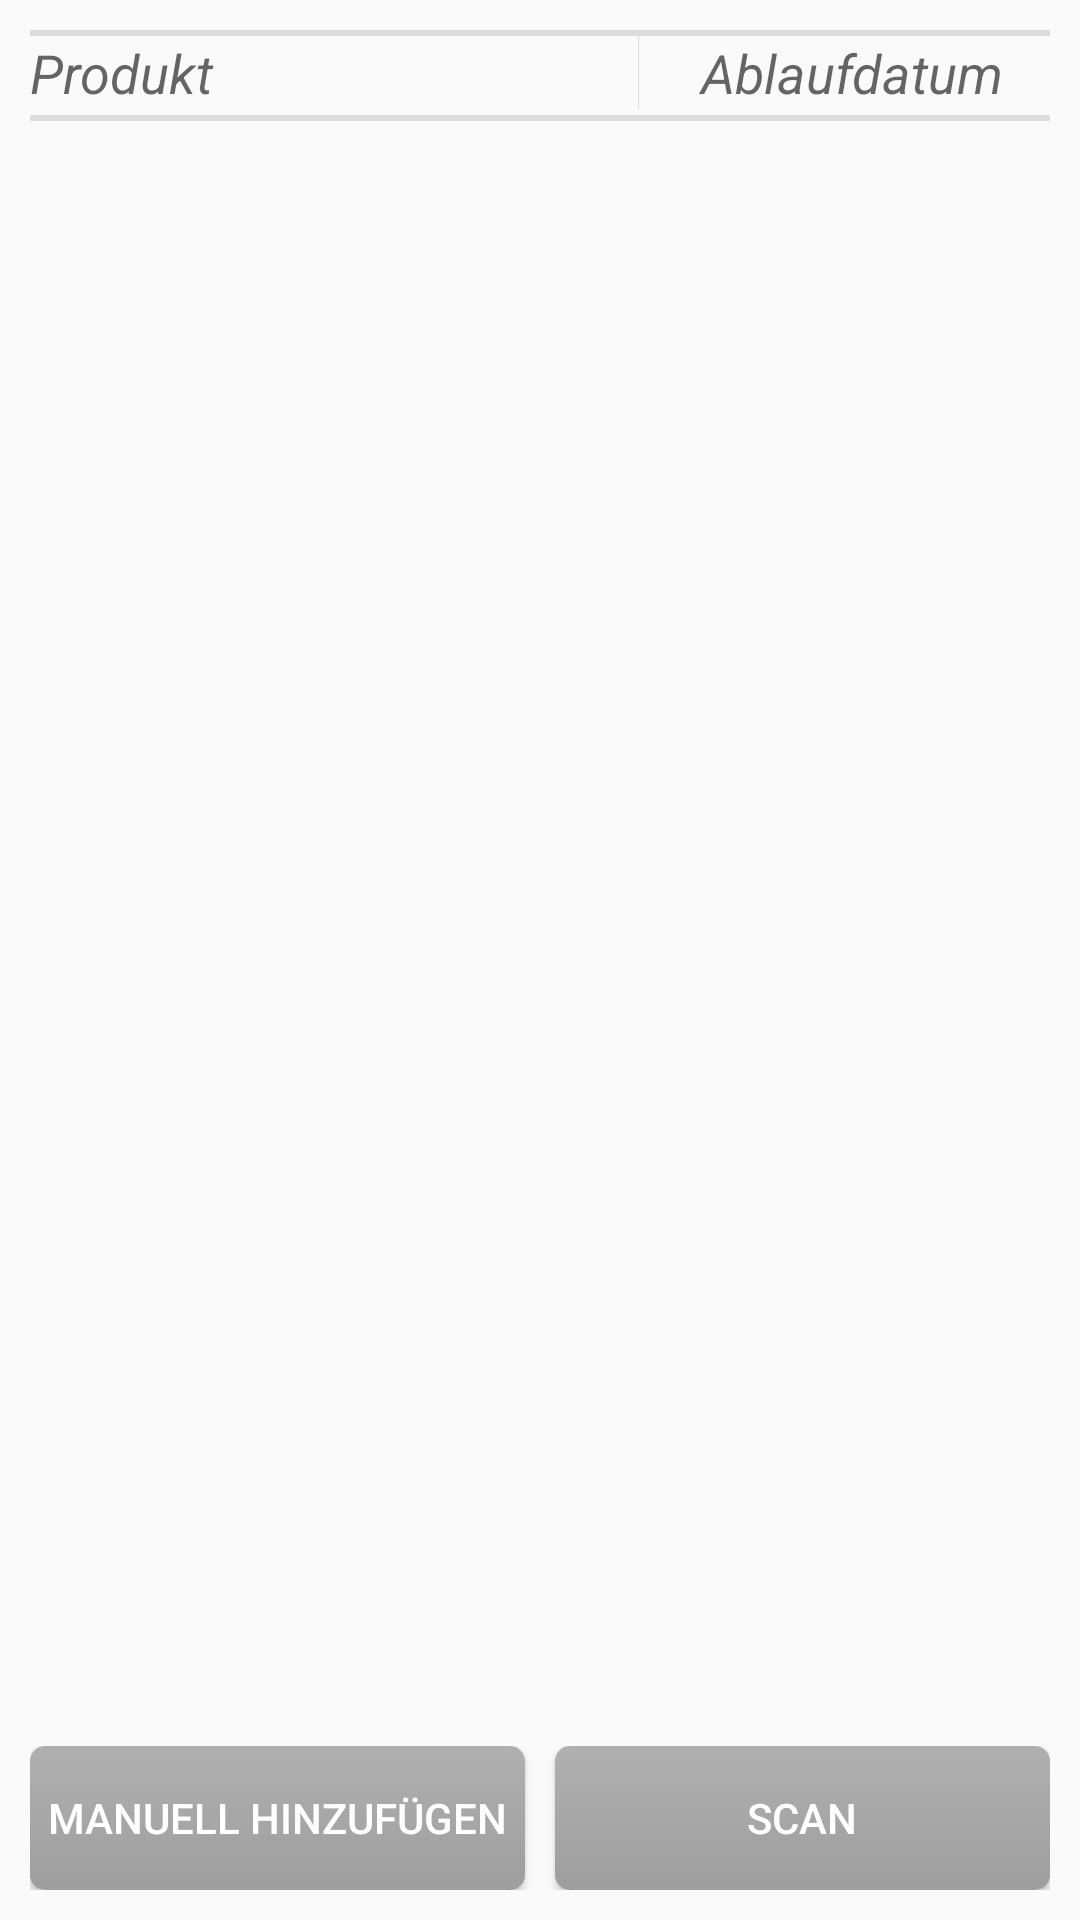

Reconstruct the res/layout file that produces this screen, plus the resources it refers to.
<!-- AndroidManifest.xml: application theme AppTheme -->
<!-- res/layout/activity_main.xml -->
<RelativeLayout xmlns:android="http://schemas.android.com/apk/res/android"
    xmlns:tools="http://schemas.android.com/tools"
    android:layout_width="match_parent"
    android:layout_height="match_parent"
    android:columnCount="1"
    android:rowCount="3"
    android:paddingLeft="@dimen/activity_horizontal_margin"
    android:paddingRight="@dimen/activity_horizontal_margin"
    android:paddingTop="@dimen/activity_vertical_margin"
    android:paddingBottom="@dimen/activity_vertical_margin" tools:context=".MainActivity"
    android:id="@+id/relativeLayout"
    android:weightSum="1">


    <LinearLayout xmlns:android="http://schemas.android.com/apk/res/android"
        android:layout_width="match_parent"
        android:layout_height="wrap_content"
        android:layout_marginTop="2dip"
        android:layout_marginBottom="2dip"
        android:weightSum="1"
        android:id="@+id/linearLayout2">

        <TextView
            android:id="@+id/tbTitle_main"
            android:layout_height="wrap_content"
            android:layout_width="0dp"
            android:layout_weight="0.6"
            android:textStyle="italic"
            android:textAppearance="?android:attr/textAppearanceMedium"
            android:text="Produkt"
            android:layout_marginRight="5dip"/>


        <View style="@style/Divider_vert"/>


        <TextView
            android:id="@+id/tbDate_main"
            android:layout_height="wrap_content"
            android:layout_width="0dp"
            android:layout_weight="0.4"
            android:textStyle="italic"
            android:textAppearance="?android:attr/textAppearanceMedium"
            android:text="Ablaufdatum"
            android:gravity="center"
            android:layout_marginLeft="5dip"/>



    </LinearLayout>


    <View style="@style/Divider_hor"/>

    <View style="@style/Divider_hor"
        android:layout_below="@+id/linearLayout2"
        />



    <LinearLayout
        android:orientation="horizontal"
        android:layout_width="match_parent"
        android:layout_height="wrap_content"
        android:layout_alignParentBottom="true"
        android:layout_centerHorizontal="true"
        android:weightSum="1"
        android:layout_marginTop="10dip"
        android:id="@+id/linearLayout">

        <Button
            android:layout_width="0dip"
            android:layout_height="match_parent"
            android:text="manuell hinzufügen"
            android:layout_weight="0.5"
            android:background="@drawable/button"
            android:layout_marginRight="5dip"
            android:id="@+id/add_product_manually" />

        <Button
            android:layout_width="0dip"
            android:layout_height="match_parent"
            android:text="SCAN"
            android:layout_weight="0.5"
            android:background="@drawable/button"
            android:layout_marginLeft="5dip"
            android:id="@+id/scan_button"/>

    </LinearLayout>

    <ListView xmlns:android="http://schemas.android.com/apk/res/android"
        android:id="@+id/listview"
        android:layout_width="wrap_content"
        android:layout_height="wrap_content"
        android:choiceMode="singleChoice"
        android:layout_below="@+id/linearLayout2"
        android:layout_above="@+id/linearLayout"
        android:layout_marginTop="5dip"/>

</RelativeLayout>
<!-- resources referenced by this layout -->
<resources>
  <dimen name="activity_horizontal_margin">10dip</dimen>
  <dimen name="activity_vertical_margin">10dip</dimen>
  <!-- drawable button (drawable) -->
  <?xml version="1.0" encoding="utf-8"?>
  <selector xmlns:android="http://schemas.android.com/apk/res/android">
      <item android:state_pressed="true">
  
      <shape>
          <solid
              android:color="#8c8c8c" />
          <corners
              android:radius="5dip" />
  
      </shape>
           </item> 
      <item>
      <shape>
          <gradient
              android:startColor="#b0b0b0"
              android:endColor="#9e9e9e"
              android:angle="270" />
          <corners
              android:radius="5dip" />
              </shape>
      </item> 
  </selector>
  <style name="Divider_hor">
          <item name="android:layout_height">2dip</item>
          <item name="android:layout_width">fill_parent</item>
          <item name="android:background">?android:attr/listDivider</item>
      </style>
  <style name="Divider_vert">
          <item name="android:layout_width">0.2dip</item>
          <item name="android:layout_height">fill_parent</item>
          <item name="android:background">?android:attr/listDivider</item>
      </style>
  <style name="AppTheme" parent="Base.Theme.AppCompat.Light">
          
          
          <item name="colorPrimary">@android:color/holo_green_light</item>
  
          
          <item name="colorPrimaryDark">@android:color/holo_green_dark</item>
  
          
          <item name="colorAccent">@android:color/black</item>
  
          <item name="android:textColorPrimary">@android:color/background_light</item>
      </style>
</resources>
